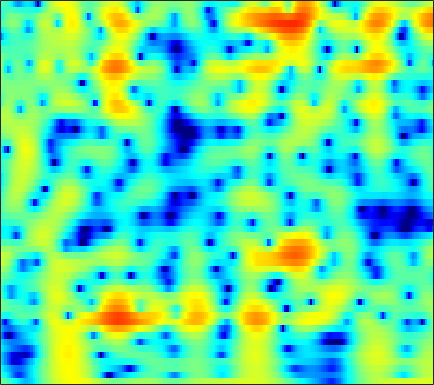

Source data for this figure (header and first rows):
-0.90594, -1.39, -2.0887, -2.8517, -3.4644, -4.3372, -5.2738, -6.0136, -7.03, -8.0315, -8.9015, -9.3412, -9.4514, -8.9178, -8.1533, -6.8422, -5.3918, -4.3108, -2.9428, -1.6805, -0.53154, 0.25756, 1.2155, 2.0714
-3.714, -4.673, -6.107, -7.744, -9.124, -11.18, -13.43, -15.04, -16.33, -15.82, -14.05, -12.52, -10.57, -8.788, -7.555, -6.02, -4.591, -3.579, -2.301, -1.106, 0.004798, 0.779, 1.73, 2.59
-5.646, -6.66, -8.069, -9.501, -10.55, -11.82, -12.84, -13.34, -13.56, -13.22, -12.4, -11.55, -10.22, -8.787, -7.686, -6.225, -4.804, -3.775, -2.462, -1.224, -0.06579, 0.7452, 1.743, 2.64
-7.926, -9.45, -11.69, -14.18, -16.18, -18.82, -20.71, -20.97, -19.83, -17.98, -16.05, -14.63, -12.79, -10.98, -9.643, -7.88, -6.166, -4.928, -3.353, -1.877, -0.507, 0.4473, 1.616, 2.658
-8, -9.56, -11.82, -14.26, -16.14, -18.42, -19.92, -20.43, -20.74, -21.06, -21.58, -21.87, -21.2, -18.66, -16.14, -12.79, -9.771, -7.744, -5.341, -3.242, -1.405, -0.1781, 1.275, 2.533
-6.509, -7.522, -8.863, -10.15, -11.04, -12.08, -12.97, -13.6, -14.4, -15.12, -15.7, -15.97, -15.93, -15.01, -13.64, -11.3, -8.856, -7.109, -4.954, -3.008, -1.272, -0.1009, 1.295, 2.509
-7.894, -9.018, -10.37, -11.43, -11.94, -12.3, -12.34, -12.2, -11.82, -11.29, -10.67, -10.16, -9.379, -8.474, -7.708, -6.559, -5.293, -4.303, -2.978, -1.673, -0.4158, 0.481, 1.599, 2.608
-11.28, -13.88, -18.44, -24.75, -25.42, -20.06, -16.38, -14.45, -12.46, -10.95, -9.799, -9.072, -8.141, -7.185, -6.459, -5.477, -4.448, -3.63, -2.484, -1.31, -0.1444, 0.6995, 1.759, 2.719
-9.469, -11.1, -12.89, -13.78, -13.72, -13.01, -11.87, -10.89, -9.664, -8.721, -8.096, -7.816, -7.681, -7.76, -7.866, -7.837, -7.263, -6.333, -4.585, -2.643, -0.7928, 0.4463, 1.861, 3.007
-11.14, -15.39, -18.05, -13.73, -11.06, -8.701, -7.025, -5.983, -4.943, -4.403, -4.161, -4.178, -4.773, -6.32, -8.215, -12.12, -15.6, -11.96, -6.425, -2.6, 0.1268, 1.676, 3.236, 4.315
-4.004, -5.021, -5.627, -5.353, -4.843, -4.112, -3.295, -2.708, -2.146, -1.909, -1.797, -1.773, -1.909, -2.138, -2.204, -2.075, -1.74, -1.307, -0.392, 0.8019, 1.983, 2.746, 3.543, 4.053
-0.5564, -1.028, -1.546, -1.936, -2.159, -2.298, -2.278, -2.315, -2.442, -2.563, -2.812, -3.107, -3.387, -3.431, -3.377, -3.167, -2.661, -2.077, -1.098, -0.03641, 0.9932, 1.682, 2.448, 2.982
-0.252, -0.9029, -1.778, -2.542, -2.985, -3.346, -3.617, -3.837, -4.063, -4.239, -4.714, -5.357, -6.591, -8.436, -10.3, -12.12, -10.41, -7.767, -4.468, -1.933, -0.0113, 1.144, 2.384, 3.283
-2.201, -3.735, -6.228, -9.117, -10.93, -11.22, -9.551, -8.097, -6.581, -5.784, -5.457, -5.491, -6.209, -7.438, -8.269, -8.83, -7.728, -5.917, -3.342, -1.117, 0.7079, 1.832, 3.013, 3.869
-3.092, -4.564, -6.963, -9.652, -11.23, -11.33, -9.857, -8.38, -6.584, -5.533, -4.878, -4.443, -4.018, -3.535, -3.151, -2.701, -2.026, -1.315, -0.2996, 0.6654, 1.627, 2.304, 3.055, 3.599
-1.763, -2.387, -3.248, -4.028, -4.507, -4.974, -5.112, -5.04, -4.967, -4.71, -4.342, -4.107, -3.64, -3.112, -2.737, -2.106, -1.372, -0.8265, -0.09265, 0.6852, 1.431, 1.927, 2.502, 2.973
-0.289, -0.6549, -1.261, -1.972, -2.548, -3.33, -4.051, -4.623, -5.39, -5.796, -5.83, -5.707, -5.326, -4.832, -4.381, -3.562, -2.667, -2.031, -1.166, -0.2287, 0.6629, 1.264, 1.985, 2.608
1.468, 1.113, 0.4298, -0.5342, -1.436, -2.917, -4.857, -6.568, -9.012, -11.55, -12.6, -11.76, -10.12, -8.74, -7.784, -6.728, -5.839, -5.001, -3.622, -2.137, -0.717, 0.2931, 1.481, 2.429
3.192, 2.861, 2.191, 1.244, 0.3055, -1.311, -3.395, -5.278, -8.719, -12.66, -13.69, -12.55, -10.93, -10.2, -10.31, -12.11, -15.28, -15.15, -10.01, -5.598, -2.516, -0.768, 1.011, 2.235
3.43, 3.246, 2.85, 2.28, 1.735, 0.8805, -0.107, -0.9687, -1.906, -2.784, -3.555, -3.881, -4.331, -4.801, -5.541, -6.492, -7.091, -6.913, -5.091, -2.909, -0.9549, 0.2451, 1.342, 1.98
1.159, 1.193, 1.119, 0.9089, 0.6994, 0.3694, 0.0005159, -0.2534, -0.4052, -0.5669, -0.6298, -0.5763, -0.4715, -0.3898, -0.3417, -0.1031, 0.1178, 0.3674, 0.8607, 1.314, 1.724, 1.919, 1.897, 1.544
-2.889, -2.552, -2.388, -2.509, -2.743, -3.161, -3.443, -3.4, -3.173, -2.43, -1.421, -0.7291, 0.1798, 0.9623, 1.554, 2.148, 2.611, 2.948, 3.208, 3.351, 3.327, 3.126, 2.663, 1.86
-6.766, -6.064, -5.793, -6.296, -7.26, -9.551, -13.38, -16.38, -13.3, -8.297, -4.742, -2.855, -0.8877, 0.6002, 1.514, 2.414, 3.123, 3.52, 3.844, 4.006, 3.952, 3.768, 3.344, 2.659
-6.886, -6.361, -6.096, -6.346, -6.856, -7.903, -9.087, -9.249, -8.507, -6.33, -4.246, -2.831, -1.224, 0.1144, 0.8759, 1.742, 2.441, 2.801, 3.203, 3.423, 3.484, 3.445, 3.211, 2.828
-4.86, -4.519, -4.188, -3.994, -3.913, -3.844, -3.76, -3.569, -3.246, -2.681, -2.073, -1.567, -0.923, -0.3034, 0.09419, 0.6256, 1.102, 1.412, 1.817, 2.132, 2.378, 2.501, 2.55, 2.486
-3.021, -2.638, -2.187, -1.818, -1.595, -1.371, -1.198, -1.176, -1.074, -1.117, -1.185, -1.251, -1.381, -1.538, -1.556, -1.456, -1.236, -0.8776, -0.349, 0.2588, 0.8708, 1.26, 1.728, 2.051
-2.049, -1.467, -0.7808, -0.2219, 0.09563, 0.3774, 0.4858, 0.4457, 0.1928, -0.2977, -1.036, -1.813, -3.089, -4.613, -5.767, -6.889, -6.71, -5.827, -4.25, -2.65, -1.273, -0.3721, 0.6496, 1.479
-2.557, -1.56, -0.4222, 0.4784, 0.9926, 1.458, 1.632, 1.621, 1.23, 0.57, -0.5919, -1.78, -3.986, -7.215, -10.98, -18.89, -17.12, -11.95, -8.08, -5.537, -3.735, -2.525, -1.12, 0.1613
-4.04, -2.548, -0.8867, 0.4209, 1.194, 1.948, 2.37, 2.483, 2.348, 1.886, 1.058, 0.244, -1.187, -2.828, -4.08, -5.629, -6.641, -7.158, -7.603, -7.846, -7.538, -6.646, -4.815, -2.72
-5.253, -3.588, -1.653, -0.05299, 0.9363, 1.951, 2.682, 2.969, 3.189, 3.018, 2.654, 2.161, 1.306, 0.2622, -0.6858, -2.127, -3.863, -5.497, -8.356, -13.33, -26.42, -18.48, -10.04, -5.638
-7.063, -5.093, -2.852, -1.009, 0.1295, 1.362, 2.268, 2.781, 3.171, 3.33, 3.204, 2.956, 2.451, 1.689, 0.9906, -0.1001, -1.397, -2.453, -3.956, -5.263, -6.012, -5.994, -5.283, -4.154
-7.43, -5.465, -3.276, -1.47, -0.34, 0.9288, 1.902, 2.498, 3.022, 3.363, 3.419, 3.349, 3.041, 2.523, 2.047, 1.215, 0.3248, -0.4526, -1.445, -2.424, -3.201, -3.696, -4.095, -4.265
-5.261, -4.057, -2.553, -1.163, -0.2156, 0.9107, 1.895, 2.489, 3.134, 3.567, 3.777, 3.804, 3.606, 3.222, 2.789, 2.029, 1.092, 0.2689, -0.9357, -2.3, -3.783, -4.967, -6.552, -8.014
-4.052, -3.427, -2.517, -1.51, -0.6821, 0.4406, 1.55, 2.277, 3.142, 3.732, 4.14, 4.231, 4.153, 3.816, 3.343, 2.563, 1.425, 0.4886, -1.111, -2.904, -5.157, -7.045, -10.37, -15.07
-5.025, -5.284, -5.395, -4.753, -3.644, -1.694, 0.2128, 1.517, 2.907, 3.918, 4.547, 4.777, 4.806, 4.452, 4.001, 3.057, 1.846, 0.6559, -1.128, -3.272, -5.555, -7.417, -9.685, -11.63
-6.364, -8.595, -15.16, -22.38, -10.77, -4.524, -0.7909, 1.11, 3.002, 4.274, 5.012, 5.324, 5.336, 4.969, 4.479, 3.426, 2.03, 0.6665, -1.506, -4.197, -7.528, -10.32, -14.15, -15.58
-3.153, -3.473, -3.715, -3.275, -2.385, -0.7293, 0.9233, 2.092, 3.254, 4.143, 4.654, 4.818, 4.727, 4.337, 3.768, 2.791, 1.36, 0.07941, -2.098, -4.824, -8.108, -11.28, -15.58, -17.17
-0.6667, -0.3874, 0.01362, 0.4909, 0.9112, 1.542, 2.2, 2.671, 3.186, 3.549, 3.752, 3.73, 3.561, 3.135, 2.649, 1.775, 0.6575, -0.3973, -1.964, -3.803, -5.765, -7.233, -9.084, -10.55
0.7688, 1.081, 1.441, 1.766, 1.994, 2.267, 2.537, 2.65, 2.86, 2.924, 2.932, 2.878, 2.682, 2.316, 1.978, 1.304, 0.4591, -0.2634, -1.457, -2.751, -4.279, -5.507, -7.296, -9.383
1.791, 1.998, 2.186, 2.288, 2.311, 2.28, 2.208, 2.092, 2.051, 1.993, 1.954, 1.994, 1.939, 1.806, 1.654, 1.293, 0.7403, 0.3013, -0.5533, -1.493, -2.616, -3.635, -5.105, -6.972
2.321, 2.458, 2.526, 2.402, 2.151, 1.633, 0.876, 0.3795, -0.3223, -0.4573, -0.2087, 0.2111, 0.7682, 1.227, 1.348, 1.387, 1.176, 0.8455, 0.404, -0.1922, -0.7944, -1.249, -1.97, -2.71
1.176, 1.663, 2.068, 2.023, 1.625, 0.4881, -1.591, -3.902, -8.78, -11.29, -6.162, -3.452, -0.9393, 0.3804, 0.8463, 0.9277, 0.6141, 0.06793, -0.5757, -1.039, -1.089, -0.7851, -0.3172, 0.1748
-2.884, -0.9849, 0.5018, 1.119, 1.123, 0.4829, -0.7605, -2.074, -4.014, -4.461, -3.178, -2.022, -0.6221, 0.02305, 0.1634, -0.4472, -1.966, -3.58, -7.496, -12.17, -9.301, -5.661, -2.204, -0.02421
-2.434, -1.349, -0.2895, 0.349, 0.571, 0.5975, 0.4375, 0.1949, -0.04435, -0.1948, -0.1187, 0.005007, 0.02278, -0.06913, -0.3739, -1.069, -2.263, -3.531, -5.364, -6.599, -5.827, -4.31, -2.169, -0.422
-0.5349, -0.3809, -0.1611, 0.01901, 0.1027, 0.1862, 0.1818, 0.16, 0.1895, 0.1286, 0.06121, 0.06523, -0.02149, -0.1383, -0.3301, -0.6234, -0.9069, -1.215, -1.5, -1.533, -1.31, -1.044, -0.4868, 0.0995
0.2524, -0.01102, -0.2853, -0.4665, -0.5249, -0.5385, -0.5044, -0.4229, -0.3952, -0.3189, -0.3106, -0.3469, -0.2884, -0.2777, -0.2041, -0.1335, -0.05426, 0.081, 0.1895, 0.3051, 0.428, 0.5205, 0.5881, 0.6126
0.4617, -0.3981, -1.416, -2.032, -2.133, -1.914, -1.453, -1.162, -0.9475, -0.8427, -0.8548, -0.9599, -1.022, -0.8894, -0.5884, -0.03141, 0.5572, 1.043, 1.575, 1.9, 2.033, 2.028, 1.78, 1.321
0.5543, -1.914, -6.386, -10.35, -8.527, -4.678, -2.292, -1.272, -0.5863, -0.8047, -1.676, -2.61, -4.273, -4.696, -3.745, -1.339, 0.8916, 2.108, 3.392, 4.167, 4.447, 4.316, 3.746, 2.608
0.9618, -0.9265, -3.628, -5.334, -4.952, -3.391, -1.998, -1.28, -0.9328, -1.47, -2.95, -4.721, -8.622, -11.69, -8.234, -3.274, -0.04732, 1.548, 3.168, 4.155, 4.561, 4.488, 3.984, 2.906
-0.2493, -0.9383, -1.716, -2.201, -2.368, -2.369, -2.227, -2.128, -2.175, -2.353, -2.714, -3.117, -3.384, -3.189, -2.708, -1.659, -0.4436, 0.3847, 1.333, 2.038, 2.454, 2.572, 2.481, 2.146
-2.477, -2.688, -2.84, -2.869, -2.852, -2.744, -2.627, -2.612, -2.603, -2.575, -2.511, -2.452, -2.308, -1.994, -1.7, -1.171, -0.5031, 0.03342, 0.6238, 1.131, 1.544, 1.791, 1.973, 2.038
-6.11, -5.67, -4.934, -4.252, -3.8, -3.346, -3.067, -2.931, -2.808, -2.812, -2.82, -2.711, -2.557, -2.28, -1.925, -1.376, -0.7651, -0.2558, 0.3929, 0.9619, 1.43, 1.711, 2.016, 2.242
-12.22, -9.189, -6.555, -4.857, -3.981, -3.267, -2.911, -2.788, -2.909, -3.266, -3.778, -4.151, -4.337, -4.089, -3.526, -2.508, -1.43, -0.6575, 0.3392, 1.145, 1.731, 2.026, 2.318, 2.496
-7.114, -5.767, -4.088, -2.759, -2.083, -1.508, -1.339, -1.555, -2.305, -3.551, -5.451, -7.634, -11.04, -11.15, -8.562, -4.848, -2.088, -0.6314, 0.8668, 1.901, 2.544, 2.787, 2.783, 2.488
-2.735, -2.056, -1.099, -0.2733, 0.1929, 0.562, 0.5413, 0.2084, -0.5518, -1.818, -3.694, -5.462, -7.892, -8.087, -6.176, -3.226, -0.8293, 0.5413, 1.907, 2.823, 3.293, 3.351, 2.868, 1.626
-5.339, -3.608, -2.03, -1.058, -0.5944, -0.343, -0.3982, -0.5422, -0.8591, -1.329, -1.958, -2.462, -2.777, -2.74, -2.56, -1.98, -1.131, -0.3137, 0.5791, 1.379, 1.953, 2.15, 2.079, 1.491
-5.058, -4.032, -3.133, -2.734, -2.731, -3, -3.403, -3.657, -4, -4.189, -4.196, -4.168, -4.293, -4.495, -4.723, -5.108, -5.305, -5.039, -3.988, -2.429, -0.8034, 0.2267, 1.338, 2.112
-2.575, -2.768, -3.214, -4.005, -4.926, -6.56, -8.627, -10.18, -11.21, -10.28, -8.664, -7.672, -7.13, -7.376, -8.07, -10.2, -15, -23.56, -14.3, -7.412, -3.42, -1.295, 0.822, 2.374
